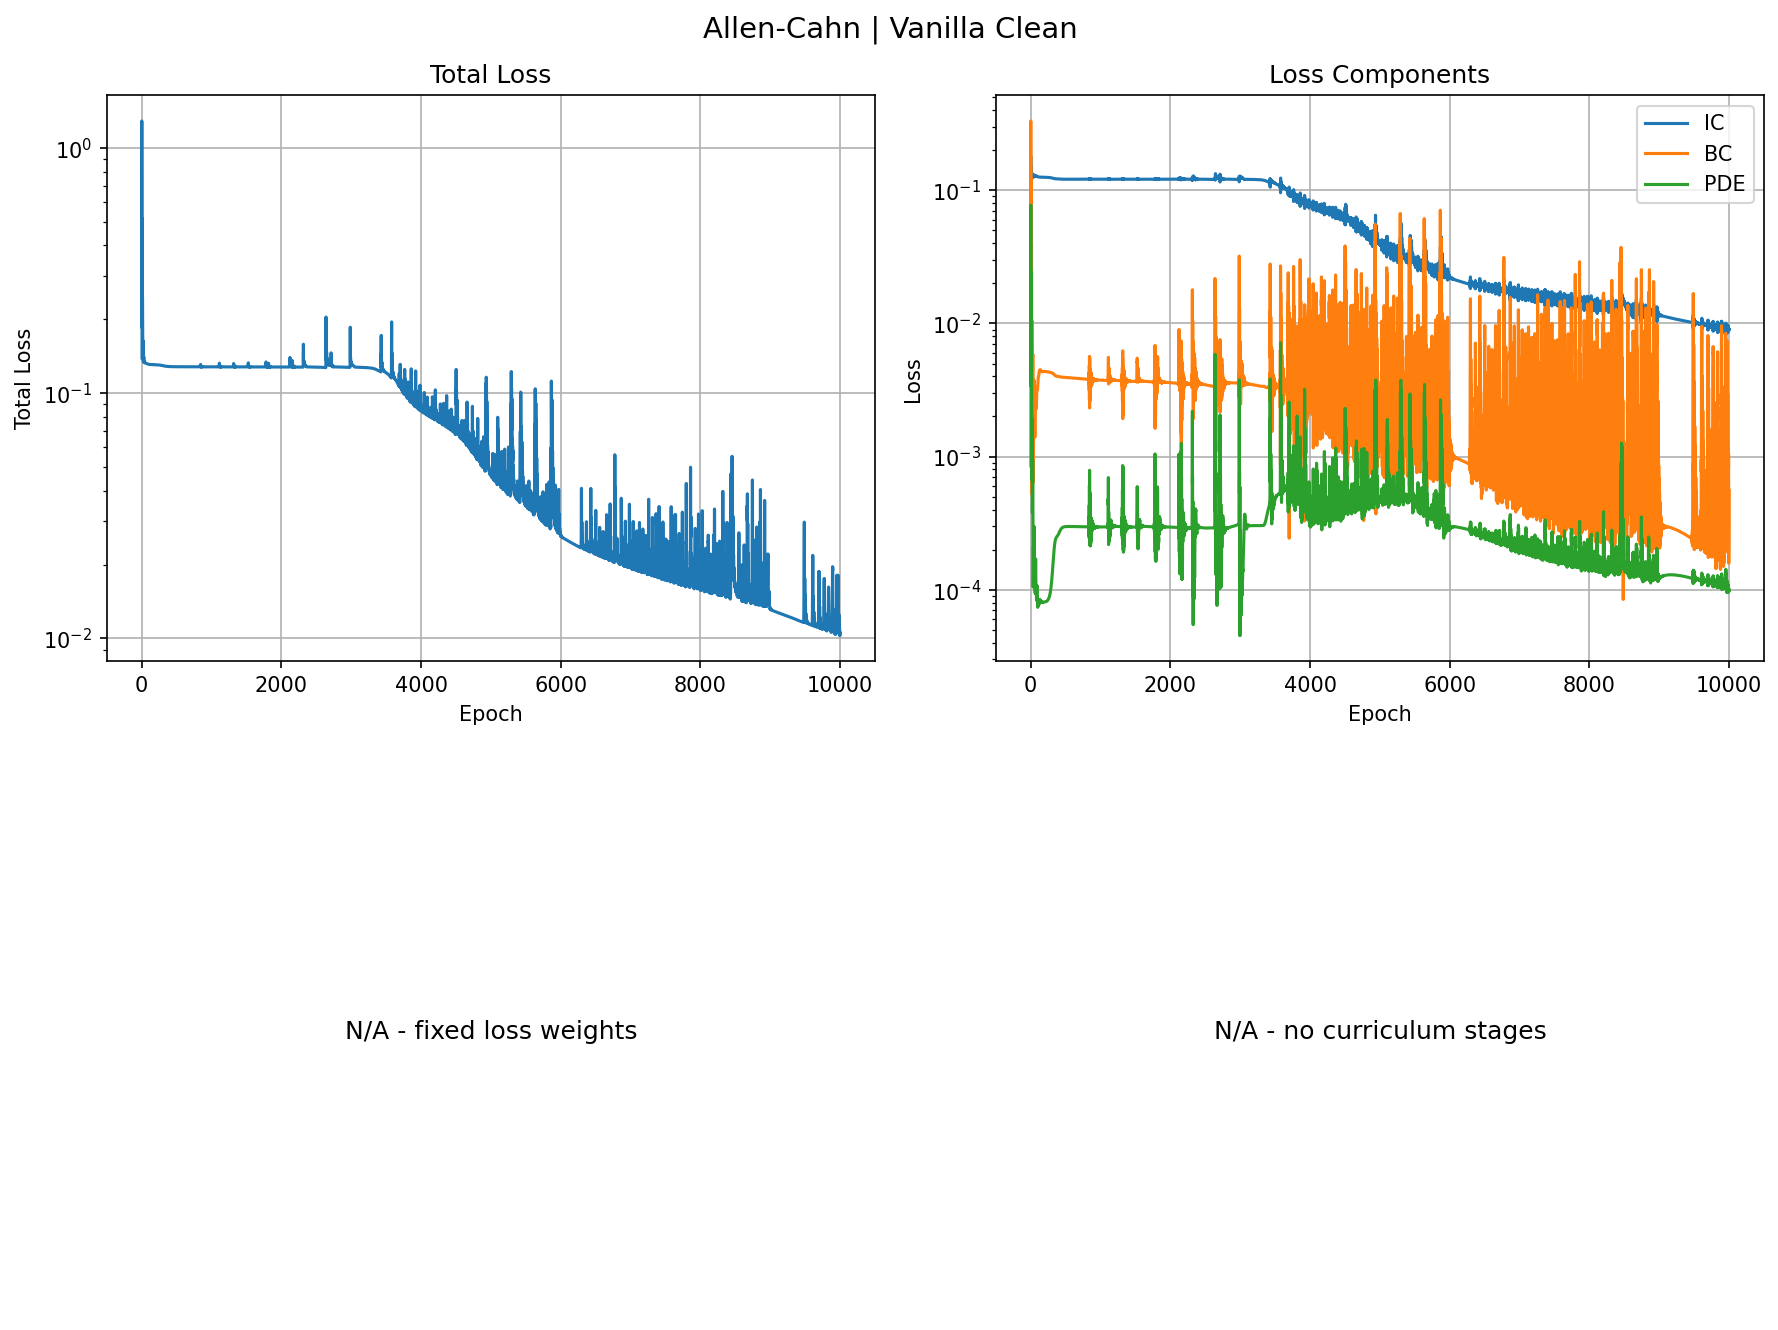

Source data for this figure (header and first rows):
epoch, total, ic, bc, pde
0, 0.1865, 0.1386, 0.01356, 0.003432
1, 1.287, 0.1811, 0.3318, 0.07737
2, 0.3177, 0.1414, 0.06421, 0.01121
3, 0.263, 0.1359, 0.03142, 0.009568
4, 0.5159, 0.1501, 0.1218, 0.0244
5, 0.4898, 0.1471, 0.1201, 0.02226
6, 0.3146, 0.1345, 0.06026, 0.01199
7, 0.1716, 0.1257, 0.01326, 0.00326
8, 0.1375, 0.1251, 0.004153, 0.0008296
9, 0.1844, 0.1295, 0.0208, 0.003402
10, 0.2364, 0.134, 0.03781, 0.006454
11, 0.2466, 0.1356, 0.04025, 0.00708
12, 0.2199, 0.1344, 0.03002, 0.005542
13, 0.1822, 0.1324, 0.01603, 0.003384
14, 0.1535, 0.1309, 0.005335, 0.001728
15, 0.1399, 0.1306, 0.000523, 0.0008729
16, 0.1389, 0.1315, 0.0007746, 0.000666
17, 0.1457, 0.1328, 0.003829, 0.0009079
18, 0.1554, 0.134, 0.007383, 0.001405
19, 0.1627, 0.1343, 0.009797, 0.001853
20, 0.1634, 0.1337, 0.0104, 0.001932
21, 0.1572, 0.1322, 0.009398, 0.001565
22, 0.1476, 0.1302, 0.00754, 0.000984
23, 0.1391, 0.1282, 0.005628, 0.0005244
24, 0.1345, 0.1265, 0.004235, 0.0003799
25, 0.1341, 0.1253, 0.003609, 0.0005153
26, 0.136, 0.1248, 0.003716, 0.0007514
27, 0.1383, 0.1248, 0.004335, 0.0009167
28, 0.14, 0.1254, 0.005134, 0.0009445
29, 0.1408, 0.1264, 0.00575, 0.0008657
30, 0.1407, 0.1275, 0.005884, 0.000738
31, 0.1399, 0.1286, 0.005402, 0.0005925
32, 0.1383, 0.1295, 0.004394, 0.0004355
33, 0.1362, 0.1303, 0.003138, 0.0002804
34, 0.1343, 0.1308, 0.001965, 0.00016
35, 0.1333, 0.1311, 0.001124, 0.0001048
36, 0.1331, 0.1312, 0.0007012, 0.0001151
37, 0.1335, 0.1313, 0.00064, 0.0001591
38, 0.134, 0.1312, 0.0008225, 0.0001974
39, 0.1343, 0.1311, 0.001149, 0.0002103
40, 0.1344, 0.1308, 0.001569, 0.0002034
41, 0.1344, 0.1304, 0.002058, 0.0001927
42, 0.1343, 0.1299, 0.00258, 0.0001871
43, 0.1342, 0.1292, 0.00307, 0.0001848
44, 0.1338, 0.1285, 0.003455, 0.0001837
45, 0.1334, 0.1278, 0.003688, 0.0001891
46, 0.133, 0.1271, 0.003764, 0.0002093
47, 0.1328, 0.1266, 0.003721, 0.0002442
48, 0.1327, 0.1263, 0.00361, 0.0002801
49, 0.1327, 0.1263, 0.003481, 0.0002981
50, 0.1327, 0.1265, 0.003357, 0.0002876
51, 0.1326, 0.1268, 0.003236, 0.0002532
52, 0.1326, 0.1274, 0.003097, 0.0002093
53, 0.1326, 0.128, 0.00291, 0.0001692
54, 0.1326, 0.1286, 0.002659, 0.0001387
55, 0.1326, 0.1291, 0.002352, 0.0001179
56, 0.1325, 0.1294, 0.002027, 0.0001065
57, 0.1325, 0.1297, 0.001731, 0.0001043
58, 0.1324, 0.1298, 0.001511, 0.0001093
59, 0.1324, 0.1298, 0.001396, 0.0001157
... 9,940 more rows
